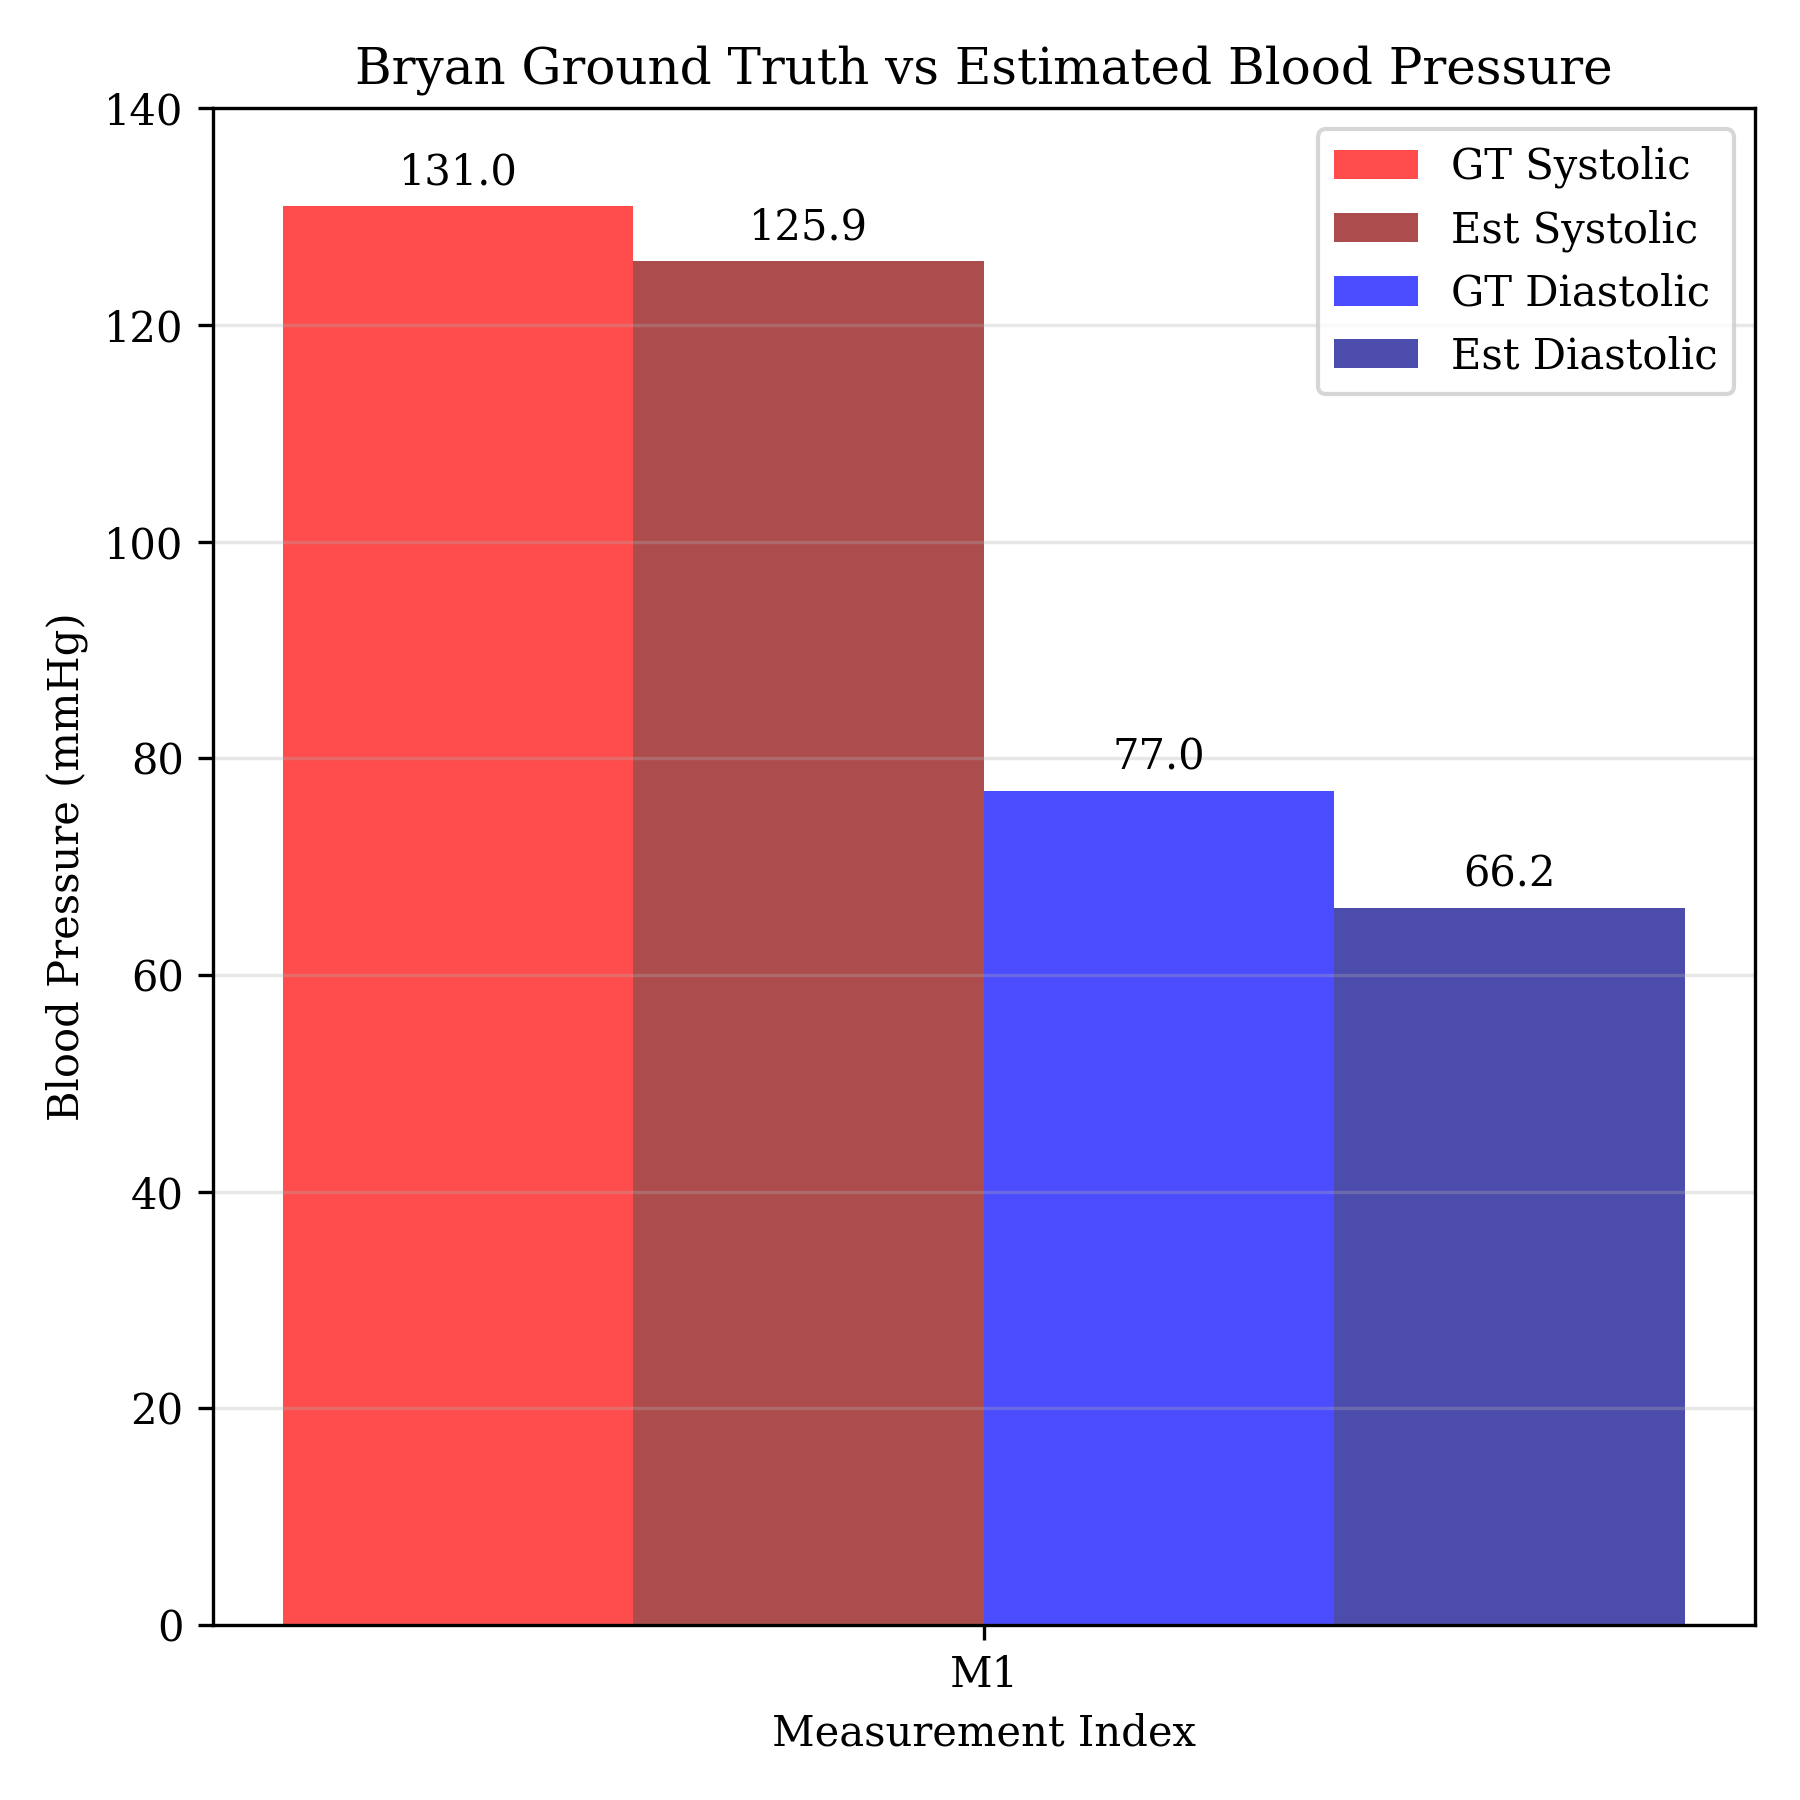

The table this chart was drawn from, first rows:
0, 539, 131, 77, 80
0, 539
1, 539
1, 539
1, 538
2, 538
2, 538
2, 539
3, 539
5, 539
12, 538
20, 538
28, 538
36, 538
46, 538
54, 537
62, 537
70, 537
78, 537
87, 537
95, 537
103, 537
113, 537
122, 537
132, 538
141, 539
150, 539
159, 541
168, 542
179, 544
188, 545
197, 546
206, 547
216, 547
225, 547
234, 547
244, 547
253, 547
263, 547
272, 546
281, 545
290, 545
300, 544
310, 544
319, 543
328, 543
337, 542
347, 541
356, 541
365, 541
375, 540
385, 540
394, 540
403, 540
412, 539
421, 539
431, 539
441, 540
450, 540
459, 540
468, 541
... 1,664 more rows
